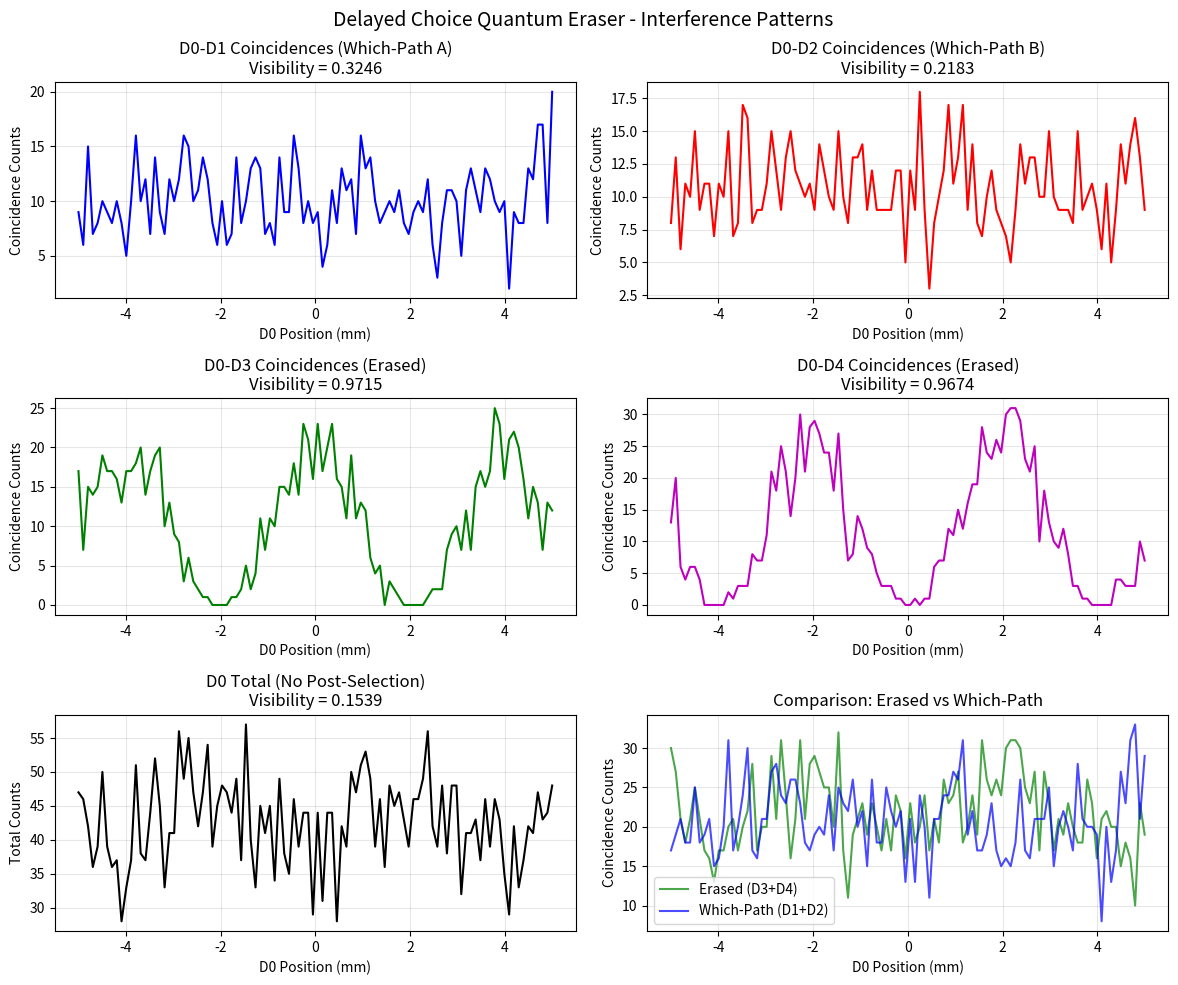

Here is the Python script that generated this plot:
import numpy as np
import matplotlib.pyplot as plt
from scipy.special import erf
from scipy.ndimage import gaussian_filter1d
from dataclasses import dataclass
from typing import Tuple, List

# Physical constants and parameters
HBAR = 1.054571817e-34  # J·s
C = 299792458  # m/s

@dataclass
class ExperimentParams:
    # Laser and SPDC parameters
    pump_wavelength: float = 405e-9  # m
    signal_wavelength: float = 810e-9  # m (degenerate SPDC)
    idler_wavelength: float = 810e-9  # m
    
    # Double slit parameters
    slit_spacing: float = 500e-6  # m
    slit_width: float = 50e-6  # m
    
    # Optical path lengths (derived from positions)
    distance_to_d0: float = 2.5  # m (from double slit to D0)
    
    # Detector parameters
    detector_efficiency: float = 0.65
    dark_count_rate: float = 25  # Hz
    timing_resolution: float = 50e-12  # s
    coincidence_window: float = 2e-9  # s
    
    # Beam splitter parameters
    bs_transmittance: float = 0.5
    bs_reflectance: float = 0.5
    
    # Simulation parameters
    n_photon_pairs: int = 10000
    n_d0_positions: int = 100
    d0_scan_range: float = 10e-3  # m (scan range at D0)

class DelayedChoiceQuantumEraser:
    def __init__(self, params: ExperimentParams):
        self.params = params
        self.k_signal = 2 * np.pi / params.signal_wavelength
        self.k_idler = 2 * np.pi / params.idler_wavelength
        
        # D0 detector positions for scanning
        self.d0_positions = np.linspace(
            -params.d0_scan_range/2, 
            params.d0_scan_range/2, 
            params.n_d0_positions
        )
        
        # Precompute signal propagation for both slits
        self._precompute_signal_propagation()
        
        # Initialize coincidence counters
        self.reset_counters()
    
    def _precompute_signal_propagation(self):
        """Precompute signal photon amplitudes for both slits"""
        d = self.params.slit_spacing
        L = self.params.distance_to_d0
        k = self.k_signal
        w = self.params.slit_width
        
        y_a = d / 2
        y_b = -d / 2
        
        # Store complex amplitudes
        self.signal_amp_a = np.zeros(len(self.d0_positions), dtype=complex)
        self.signal_amp_b = np.zeros(len(self.d0_positions), dtype=complex)
        
        for i, y_d0 in enumerate(self.d0_positions):
            # Distance from each slit to detector position
            r_a = np.sqrt(L**2 + (y_d0 - y_a)**2)
            r_b = np.sqrt(L**2 + (y_d0 - y_b)**2)
            
            # Phase from propagation
            phase_a = k * r_a
            phase_b = k * r_b
            
            # Single-slit diffraction envelope
            theta_a = np.arctan((y_d0 - y_a) / L)
            theta_b = np.arctan((y_d0 - y_b) / L)
            
            beta_a = k * w * np.sin(theta_a) / 2
            beta_b = k * w * np.sin(theta_b) / 2
            
            if np.abs(beta_a) < 1e-10:
                sinc_a = 1.0
            else:
                sinc_a = np.sin(beta_a) / beta_a
                
            if np.abs(beta_b) < 1e-10:
                sinc_b = 1.0
            else:
                sinc_b = np.sin(beta_b) / beta_b
            
            # Complex amplitude with diffraction envelope
            self.signal_amp_a[i] = (sinc_a / np.sqrt(r_a)) * np.exp(1j * phase_a)
            self.signal_amp_b[i] = (sinc_b / np.sqrt(r_b)) * np.exp(1j * phase_b)
        
        # Normalize amplitudes
        norm_a = np.sqrt(np.sum(np.abs(self.signal_amp_a)**2))
        norm_b = np.sqrt(np.sum(np.abs(self.signal_amp_b)**2))
        
        self.signal_amp_a /= norm_a
        self.signal_amp_b /= norm_b
        
        # Convert to probabilities for which-path cases
        self.signal_prob_a = np.abs(self.signal_amp_a)**2
        self.signal_prob_b = np.abs(self.signal_amp_b)**2
        
        # Renormalize probabilities
        self.signal_prob_a /= np.sum(self.signal_prob_a)
        self.signal_prob_b /= np.sum(self.signal_prob_b)
        
        # Compute interference patterns for erased cases
        # D3: constructive combination (0 phase difference at eraser)
        amp_d3 = (self.signal_amp_a + self.signal_amp_b) / np.sqrt(2)
        self.signal_prob_d3 = np.abs(amp_d3)**2
        self.signal_prob_d3 /= np.sum(self.signal_prob_d3)
        
        # D4: destructive combination (π phase difference at eraser)
        amp_d4 = (self.signal_amp_a - self.signal_amp_b) / np.sqrt(2)
        self.signal_prob_d4 = np.abs(amp_d4)**2
        self.signal_prob_d4 /= np.sum(self.signal_prob_d4)
    
    def reset_counters(self):
        """Reset all coincidence counters"""
        n_pos = self.params.n_d0_positions
        self.counts_d0_d1 = np.zeros(n_pos)
        self.counts_d0_d2 = np.zeros(n_pos)
        self.counts_d0_d3 = np.zeros(n_pos)
        self.counts_d0_d4 = np.zeros(n_pos)
        self.counts_d0_total = np.zeros(n_pos)
    
    def generate_entangled_pair(self) -> str:
        """Generate which-slit information for entangled pair"""
        return 'A' if np.random.rand() < 0.5 else 'B'
    
    def simulate_photon_pair(self):
        """Simulate one entangled photon pair through the entire setup"""
        # Generate entangled pair - which-slit info encoded in idler path
        which_slit = self.generate_entangled_pair()
        
        # Determine idler detection outcome based on which slit
        t = self.params.bs_transmittance
        r = self.params.bs_reflectance
        eff = self.params.detector_efficiency
        
        # Idler detection probabilities
        if which_slit == 'A':
            # Slit A: transmitted through BS_A goes to D1
            prob_d1 = t * eff
            prob_d2 = 0  # Cannot reach D2 from slit A
            # Reflected from BS_A, then through eraser BS
            prob_d3 = r * 0.5 * eff
            prob_d4 = r * 0.5 * eff
        else:  # which_slit == 'B'
            # Slit B: transmitted through BS_B goes to D2
            prob_d1 = 0  # Cannot reach D1 from slit B
            prob_d2 = t * eff
            # Reflected from BS_B, then through eraser BS
            prob_d3 = r * 0.5 * eff
            prob_d4 = r * 0.5 * eff
        
        total_prob = prob_d1 + prob_d2 + prob_d3 + prob_d4
        
        # Check if idler is detected at all
        if np.random.rand() > total_prob:
            return
        
        # Determine which idler detector fires
        rand = np.random.rand() * total_prob
        
        if rand < prob_d1:
            idler_detector = 'D1'
            signal_prob_dist = self.signal_prob_a  # Which-path A known
        elif rand < prob_d1 + prob_d2:
            idler_detector = 'D2'
            signal_prob_dist = self.signal_prob_b  # Which-path B known
        elif rand < prob_d1 + prob_d2 + prob_d3:
            idler_detector = 'D3'
            signal_prob_dist = self.signal_prob_d3  # Which-path erased, interference
        else:
            idler_detector = 'D4'
            signal_prob_dist = self.signal_prob_d4  # Which-path erased, interference (π phase shift)
        
        # Detect signal photon at D0 according to appropriate distribution
        d0_index = np.random.choice(len(self.d0_positions), p=signal_prob_dist)
        
        # Apply detector efficiency for signal
        if np.random.rand() > self.params.detector_efficiency:
            return
        
        # Record coincidence
        self.counts_d0_total[d0_index] += 1
        
        if idler_detector == 'D1':
            self.counts_d0_d1[d0_index] += 1
        elif idler_detector == 'D2':
            self.counts_d0_d2[d0_index] += 1
        elif idler_detector == 'D3':
            self.counts_d0_d3[d0_index] += 1
        else:  # D4
            self.counts_d0_d4[d0_index] += 1
    
    def run_simulation(self):
        """Run full simulation of delayed choice quantum eraser"""
        print("="*70)
        print("DELAYED CHOICE QUANTUM ERASER SIMULATION")
        print("="*70)
        print(f"\nSimulating {self.params.n_photon_pairs} entangled photon pairs...")
        
        # Run simulation
        for i in range(self.params.n_photon_pairs):
            self.simulate_photon_pair()
            
            if (i + 1) % 2000 == 0:
                print(f"  Processed {i+1}/{self.params.n_photon_pairs} pairs...")
        
        print(f"\nSimulation complete!")
        self.analyze_results()
    
    def calculate_visibility(self, counts: np.ndarray) -> float:
        """Calculate interference visibility V = (I_max - I_min)/(I_max + I_min)"""
        if np.sum(counts) < 10:
            return 0.0
        
        smoothed = gaussian_filter1d(counts, sigma=2)
        
        I_max = np.max(smoothed)
        I_min = np.min(smoothed)
        
        if I_max + I_min == 0:
            return 0.0
        
        visibility = (I_max - I_min) / (I_max + I_min)
        return visibility
    
    def analyze_results(self):
        """Analyze and print results"""
        print("\n" + "="*70)
        print("RESULTS")
        print("="*70)
        
        total_d0 = np.sum(self.counts_d0_total)
        total_d0_d1 = np.sum(self.counts_d0_d1)
        total_d0_d2 = np.sum(self.counts_d0_d2)
        total_d0_d3 = np.sum(self.counts_d0_d3)
        total_d0_d4 = np.sum(self.counts_d0_d4)
        
        print(f"\nTotal Counts:")
        print(f"  D0 (signal detector): {total_d0:.0f}")
        print(f"  D0-D1 coincidences (which-path A): {total_d0_d1:.0f}")
        print(f"  D0-D2 coincidences (which-path B): {total_d0_d2:.0f}")
        print(f"  D0-D3 coincidences (erased): {total_d0_d3:.0f}")
        print(f"  D0-D4 coincidences (erased): {total_d0_d4:.0f}")
        
        vis_d1 = self.calculate_visibility(self.counts_d0_d1)
        vis_d2 = self.calculate_visibility(self.counts_d0_d2)
        vis_d3 = self.calculate_visibility(self.counts_d0_d3)
        vis_d4 = self.calculate_visibility(self.counts_d0_d4)
        vis_total = self.calculate_visibility(self.counts_d0_total)
        
        print(f"\nInterference Visibility:")
        print(f"  D0-D1 (which-path A): {vis_d1:.4f}")
        print(f"  D0-D2 (which-path B): {vis_d2:.4f}")
        print(f"  D0-D3 (erased): {vis_d3:.4f}")
        print(f"  D0-D4 (erased): {vis_d4:.4f}")
        print(f"  D0 total (no post-selection): {vis_total:.4f}")
        
        self.plot_results()
    
    def plot_results(self):
        """Plot interference patterns"""
        fig, axes = plt.subplots(3, 2, figsize=(12, 10))
        fig.suptitle('Delayed Choice Quantum Eraser - Interference Patterns', fontsize=14)
        
        x_mm = self.d0_positions * 1e3
        
        axes[0, 0].plot(x_mm, self.counts_d0_d1, 'b-', linewidth=1.5)
        axes[0, 0].set_title(f'D0-D1 Coincidences (Which-Path A)\nVisibility = {self.calculate_visibility(self.counts_d0_d1):.4f}')
        axes[0, 0].set_xlabel('D0 Position (mm)')
        axes[0, 0].set_ylabel('Coincidence Counts')
        axes[0, 0].grid(True, alpha=0.3)
        
        axes[0, 1].plot(x_mm, self.counts_d0_d2, 'r-', linewidth=1.5)
        axes[0, 1].set_title(f'D0-D2 Coincidences (Which-Path B)\nVisibility = {self.calculate_visibility(self.counts_d0_d2):.4f}')
        axes[0, 1].set_xlabel('D0 Position (mm)')
        axes[0, 1].set_ylabel('Coincidence Counts')
        axes[0, 1].grid(True, alpha=0.3)
        
        axes[1, 0].plot(x_mm, self.counts_d0_d3, 'g-', linewidth=1.5)
        axes[1, 0].set_title(f'D0-D3 Coincidences (Erased)\nVisibility = {self.calculate_visibility(self.counts_d0_d3):.4f}')
        axes[1, 0].set_xlabel('D0 Position (mm)')
        axes[1, 0].set_ylabel('Coincidence Counts')
        axes[1, 0].grid(True, alpha=0.3)
        
        axes[1, 1].plot(x_mm, self.counts_d0_d4, 'm-', linewidth=1.5)
        axes[1, 1].set_title(f'D0-D4 Coincidences (Erased)\nVisibility = {self.calculate_visibility(self.counts_d0_d4):.4f}')
        axes[1, 1].set_xlabel('D0 Position (mm)')
        axes[1, 1].set_ylabel('Coincidence Counts')
        axes[1, 1].grid(True, alpha=0.3)
        
        axes[2, 0].plot(x_mm, self.counts_d0_total, 'k-', linewidth=1.5)
        axes[2, 0].set_title(f'D0 Total (No Post-Selection)\nVisibility = {self.calculate_visibility(self.counts_d0_total):.4f}')
        axes[2, 0].set_xlabel('D0 Position (mm)')
        axes[2, 0].set_ylabel('Total Counts')
        axes[2, 0].grid(True, alpha=0.3)
        
        axes[2, 1].plot(x_mm, self.counts_d0_d3 + self.counts_d0_d4, 'g-', 
                       linewidth=1.5, label='Erased (D3+D4)', alpha=0.7)
        axes[2, 1].plot(x_mm, self.counts_d0_d1 + self.counts_d0_d2, 'b-', 
                       linewidth=1.5, label='Which-Path (D1+D2)', alpha=0.7)
        axes[2, 1].set_title('Comparison: Erased vs Which-Path')
        axes[2, 1].set_xlabel('D0 Position (mm)')
        axes[2, 1].set_ylabel('Coincidence Counts')
        axes[2, 1].legend()
        axes[2, 1].grid(True, alpha=0.3)
        
        plt.tight_layout()
        plt.savefig('delayed_choice_quantum_eraser.png', dpi=150, bbox_inches='tight')
        print("\nPlot saved as 'delayed_choice_quantum_eraser.png'")
        plt.close()

if __name__ == "__main__":
    params = ExperimentParams()
    experiment = DelayedChoiceQuantumEraser(params)
    experiment.run_simulation()
    
    print("\nSimulation complete.")
